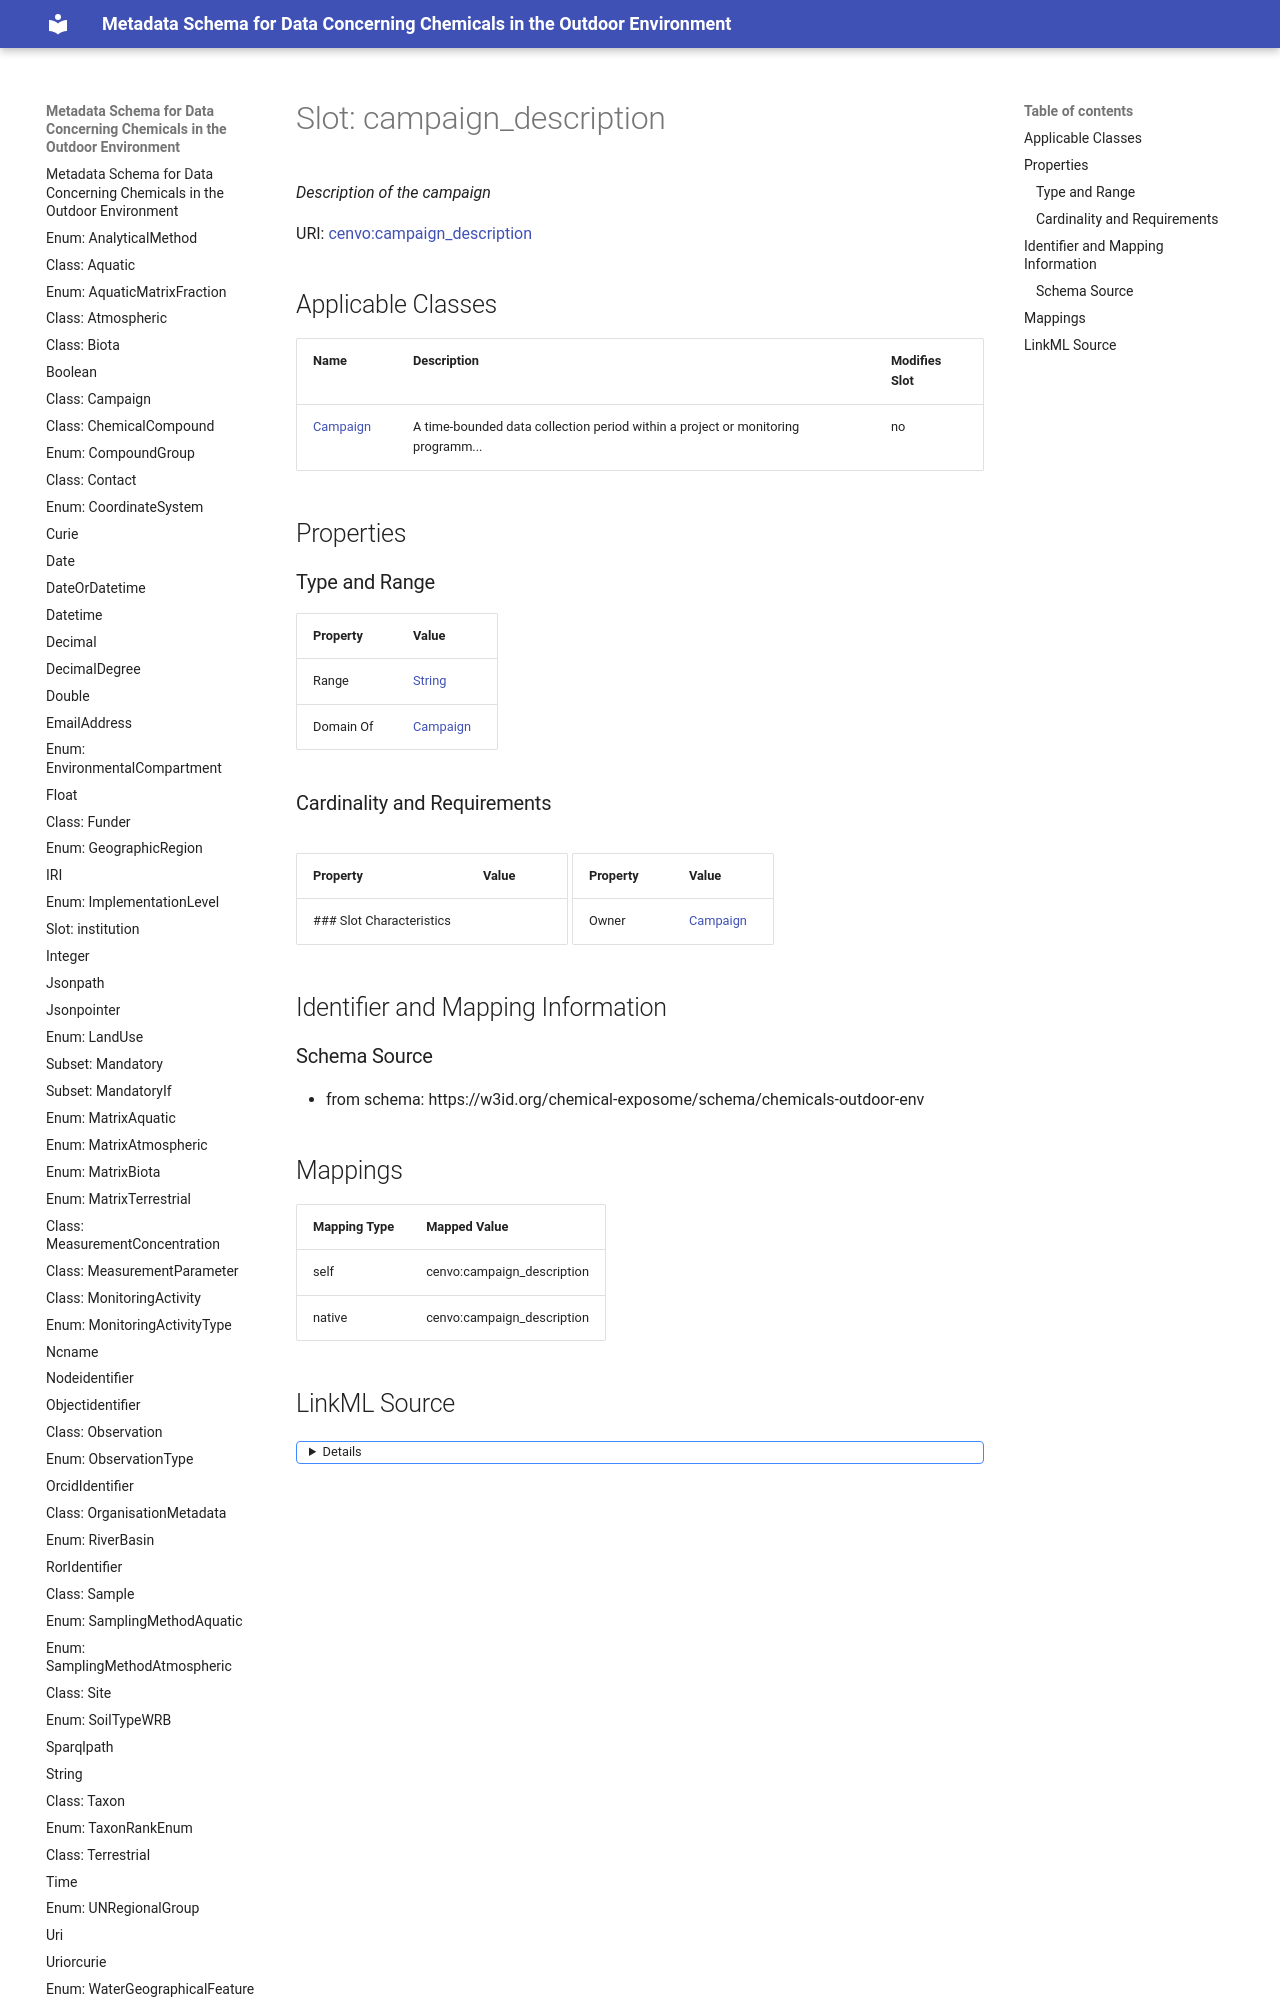

repository: eu-parc/schema_chemicalsOutdoorEnvironment · page: campaign_description/index.html · generator: mkdocs

---
search:
  boost: 5.0
---

# Slot: campaign_description 


_Description of the campaign_



<div data-search-exclude markdown="1">



URI: [cenvo:campaign_description](https://w3id.org/chemical-exposome/terms/campaign_description)
<!-- no inheritance hierarchy -->





## Applicable Classes

| Name | Description | Modifies Slot |
| --- | --- | --- |
| [Campaign](Campaign.md) | A time-bounded data collection period within a project or monitoring programm... |  no  |






## Properties
